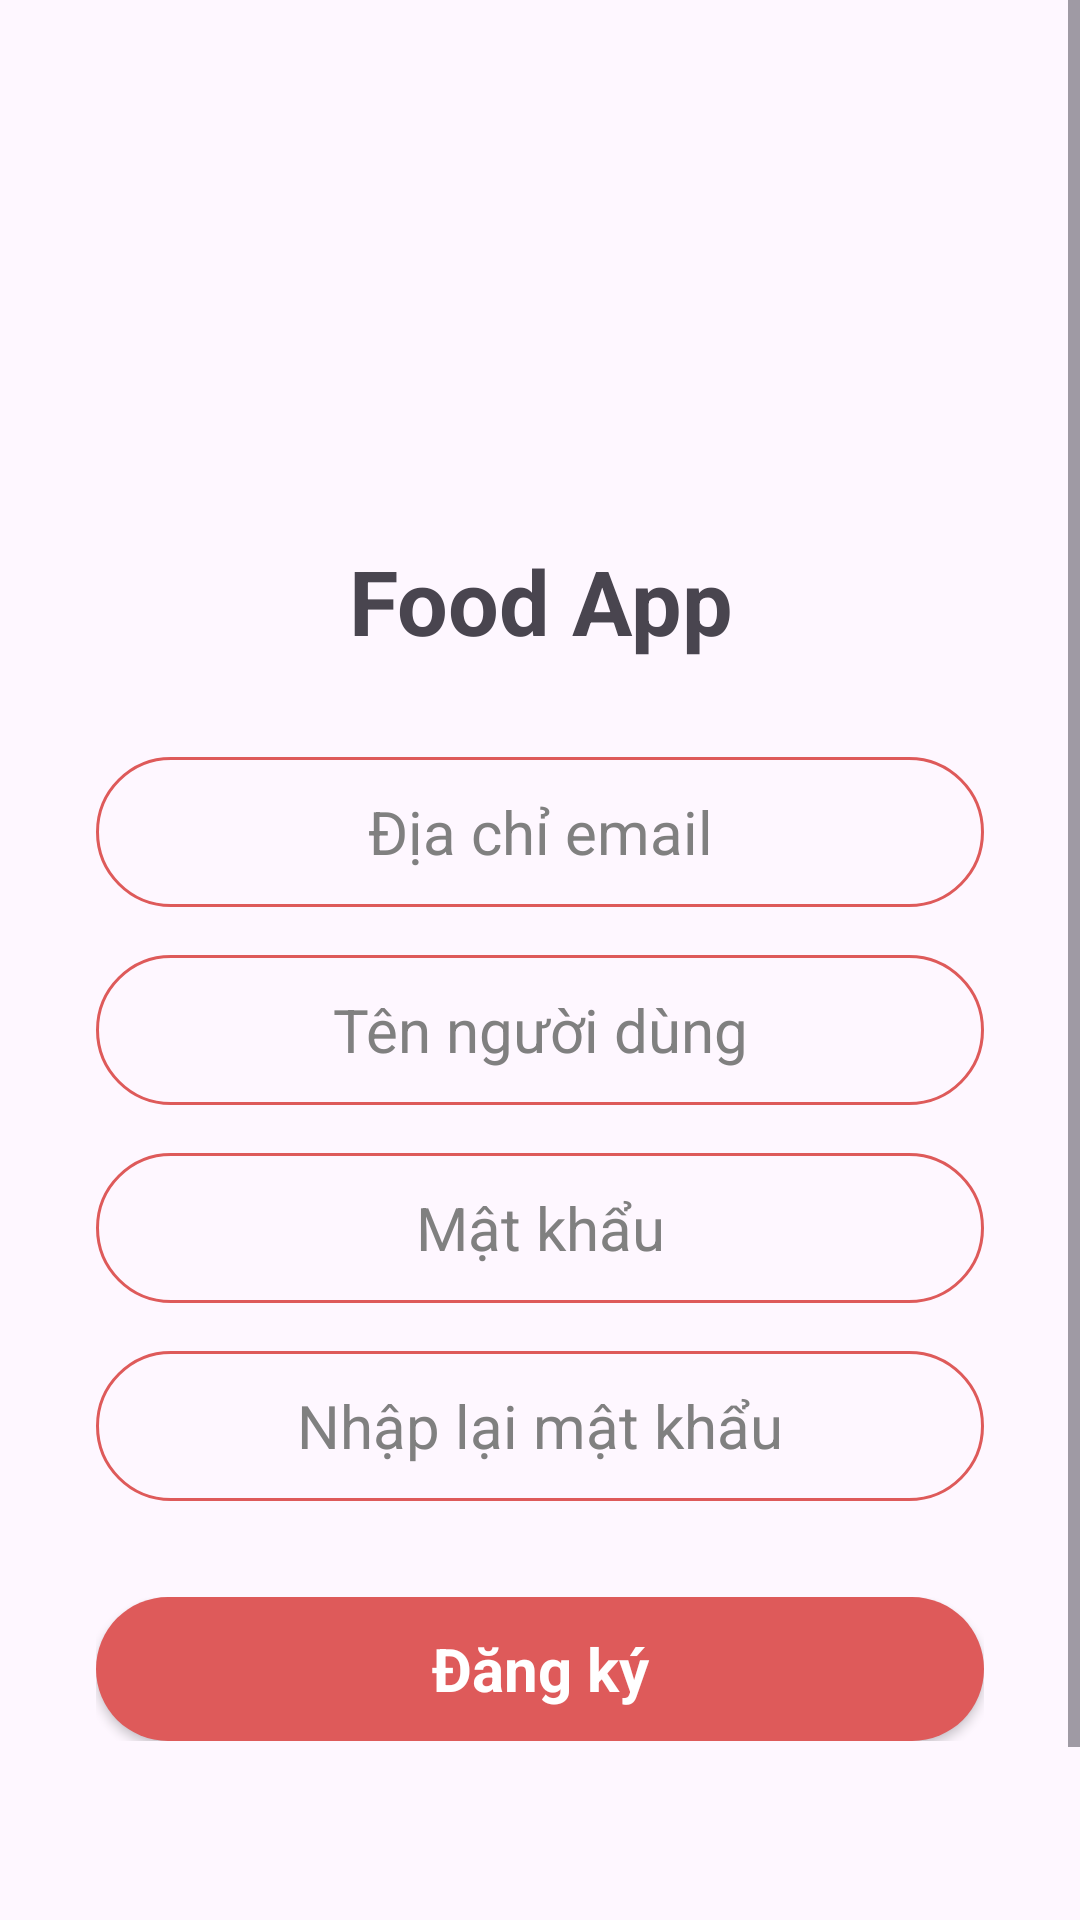

Here is an Android app screen rendered from its layout file. Give the layout XML and the strings, colors and styles it references.
<!-- AndroidManifest.xml: application theme Theme.FoodApp -->
<!-- res/layout/fragment_signup.xml -->
<?xml version="1.0" encoding="utf-8"?>
<androidx.constraintlayout.widget.ConstraintLayout xmlns:android="http://schemas.android.com/apk/res/android"
    xmlns:app="http://schemas.android.com/apk/res-auto"
    xmlns:tools="http://schemas.android.com/tools"
    android:layout_width="match_parent"
    android:layout_height="match_parent"
    tools:context=".view.log.SignupFragment">

    <ScrollView
        android:layout_width="match_parent"
        android:layout_height="match_parent"
        app:layout_constraintBottom_toBottomOf="parent"
        app:layout_constraintEnd_toEndOf="parent"
        app:layout_constraintStart_toStartOf="parent"
        app:layout_constraintTop_toTopOf="parent">

        <LinearLayout
            android:layout_width="match_parent"
            android:layout_height="wrap_content"
            android:gravity="center"
            android:orientation="vertical">


            <ImageView
                android:id="@+id/imageView"
                android:layout_width="120dp"
                android:layout_height="120dp"
                android:layout_marginTop="48dp"
                app:srcCompat="@drawable/order" />

            <TextView
                android:id="@+id/textView3"
                android:layout_width="match_parent"
                android:layout_height="wrap_content"
                android:layout_marginTop="12dp"
                android:gravity="center"
                android:text="@string/food_app"
                android:textSize="30sp"
                android:textStyle="bold" />

            <EditText
                android:id="@+id/edtEmailAdress"
                android:layout_width="match_parent"
                android:layout_height="50dp"
                android:layout_marginStart="32dp"
                android:layout_marginTop="32dp"
                android:layout_marginEnd="32dp"
                android:background="@drawable/edittext_background"
                android:ems="10"
                android:gravity="center"
                android:hint="@string/email"
                android:inputType="textEmailAddress"
                android:textColorHint="@color/grey"
                android:textSize="20sp" />

            <EditText
                android:id="@+id/edtUserName"
                android:layout_width="match_parent"
                android:layout_height="50dp"
                android:layout_marginStart="32dp"
                android:layout_marginTop="16dp"
                android:layout_marginEnd="32dp"
                android:background="@drawable/edittext_background"
                android:ems="10"
                android:gravity="center"
                android:hint="@string/username"
                android:inputType="text"
                android:textColorHint="@color/grey"
                android:textSize="20sp" />

            <EditText
                android:id="@+id/edtPassword"
                android:layout_width="match_parent"
                android:layout_height="50dp"
                android:layout_marginStart="32dp"
                android:layout_marginTop="16dp"
                android:layout_marginEnd="32dp"
                android:background="@drawable/edittext_background"
                android:ems="10"
                android:gravity="center"
                android:hint="@string/password"
                android:inputType="textPassword"
                android:textColorHint="@color/grey"
                android:textSize="20sp" />

            <EditText
                android:id="@+id/edtConfirmPass"
                android:layout_width="match_parent"
                android:layout_height="50dp"
                android:layout_marginStart="32dp"
                android:layout_marginTop="16dp"
                android:layout_marginEnd="32dp"
                android:background="@drawable/edittext_background"
                android:ems="10"
                android:gravity="center"
                android:hint="@string/confirmpass"
                android:inputType="textPassword"
                android:textColorHint="@color/grey"
                android:textSize="20sp" />


            <FrameLayout
                android:layout_width="match_parent"
                android:layout_height="wrap_content"
                android:layout_margin="32dp"
                android:animateLayoutChanges="true">

                <androidx.appcompat.widget.AppCompatButton
                    android:id="@+id/btnSignup"
                    style="@android:style/Widget.Button"
                    android:layout_width="match_parent"
                    android:layout_height="wrap_content"
                    android:background="@drawable/button_background"
                    android:text="@string/signup"
                    android:textColor="@color/white"
                    android:textSize="20sp"
                    android:textStyle="bold" />

                <ProgressBar
                    android:id="@+id/progressBar"
                    android:layout_width="25dp"
                    android:layout_height="25dp"
                    android:layout_gravity="center"
                    android:visibility="invisible"/>
            </FrameLayout>



            <LinearLayout
                android:layout_width="match_parent"
                android:layout_height="match_parent"
                android:orientation="horizontal"
                android:layout_margin="32dp"
                android:gravity="center">


                <TextView
                    android:id="@+id/textView6"
                    android:layout_width="wrap_content"
                    android:layout_height="wrap_content"
                    android:text="Bạn đã có tài khoản?"
                    android:textSize="20sp"/>

                <TextView
                    android:id="@+id/tvLogin"
                    android:layout_width="wrap_content"
                    android:layout_height="wrap_content"
                    android:layout_marginLeft="4dp"
                    android:textSize="20sp"
                    android:text="@string/login"
                    android:textColor="@color/blue"
                    />
            </LinearLayout>
        </LinearLayout>
    </ScrollView>
</androidx.constraintlayout.widget.ConstraintLayout>
<!-- resources referenced by this layout -->
<resources>
  <color name="blue">#2C3FE3</color>
  <color name="grey">#808080</color>
  <color name="white">#FFFFFFFF</color>
  <!-- drawable button_background (drawable) -->
  <?xml version="1.0" encoding="utf-8"?>
  <selector xmlns:android="http://schemas.android.com/apk/res/android">
      <item>
          <shape android:shape="rectangle">
              <corners android:radius="50dp"/>
              <solid android:color="@color/red_pink"/>
          </shape>
      </item>
  </selector>
  <!-- drawable edittext_background (drawable) -->
  <?xml version="1.0" encoding="utf-8"?>
  <selector xmlns:android="http://schemas.android.com/apk/res/android">
  
      <item>
          <shape android:shape="rectangle">
              <stroke android:color="@color/red_pink" android:width="1dp"/>
              <corners android:radius="100dp"/>
          </shape>
      </item>
  </selector>
  <string name="confirmpass">Nhập lại mật khẩu</string>
  <string name="email">Địa chỉ email</string>
  <string name="food_app">Food App</string>
  <string name="login">Đăng nhập</string>
  <string name="password">Mật khẩu</string>
  <string name="signup">Đăng ký</string>
  <string name="username">Tên người dùng</string>
  <style name="Theme.FoodApp" parent="Base.Theme.FoodApp" />
  <color name="red_pink">#DE5A5A</color>
  <style name="Base.Theme.FoodApp" parent="Theme.Material3.DayNight.NoActionBar">
          
          
      </style>
</resources>
